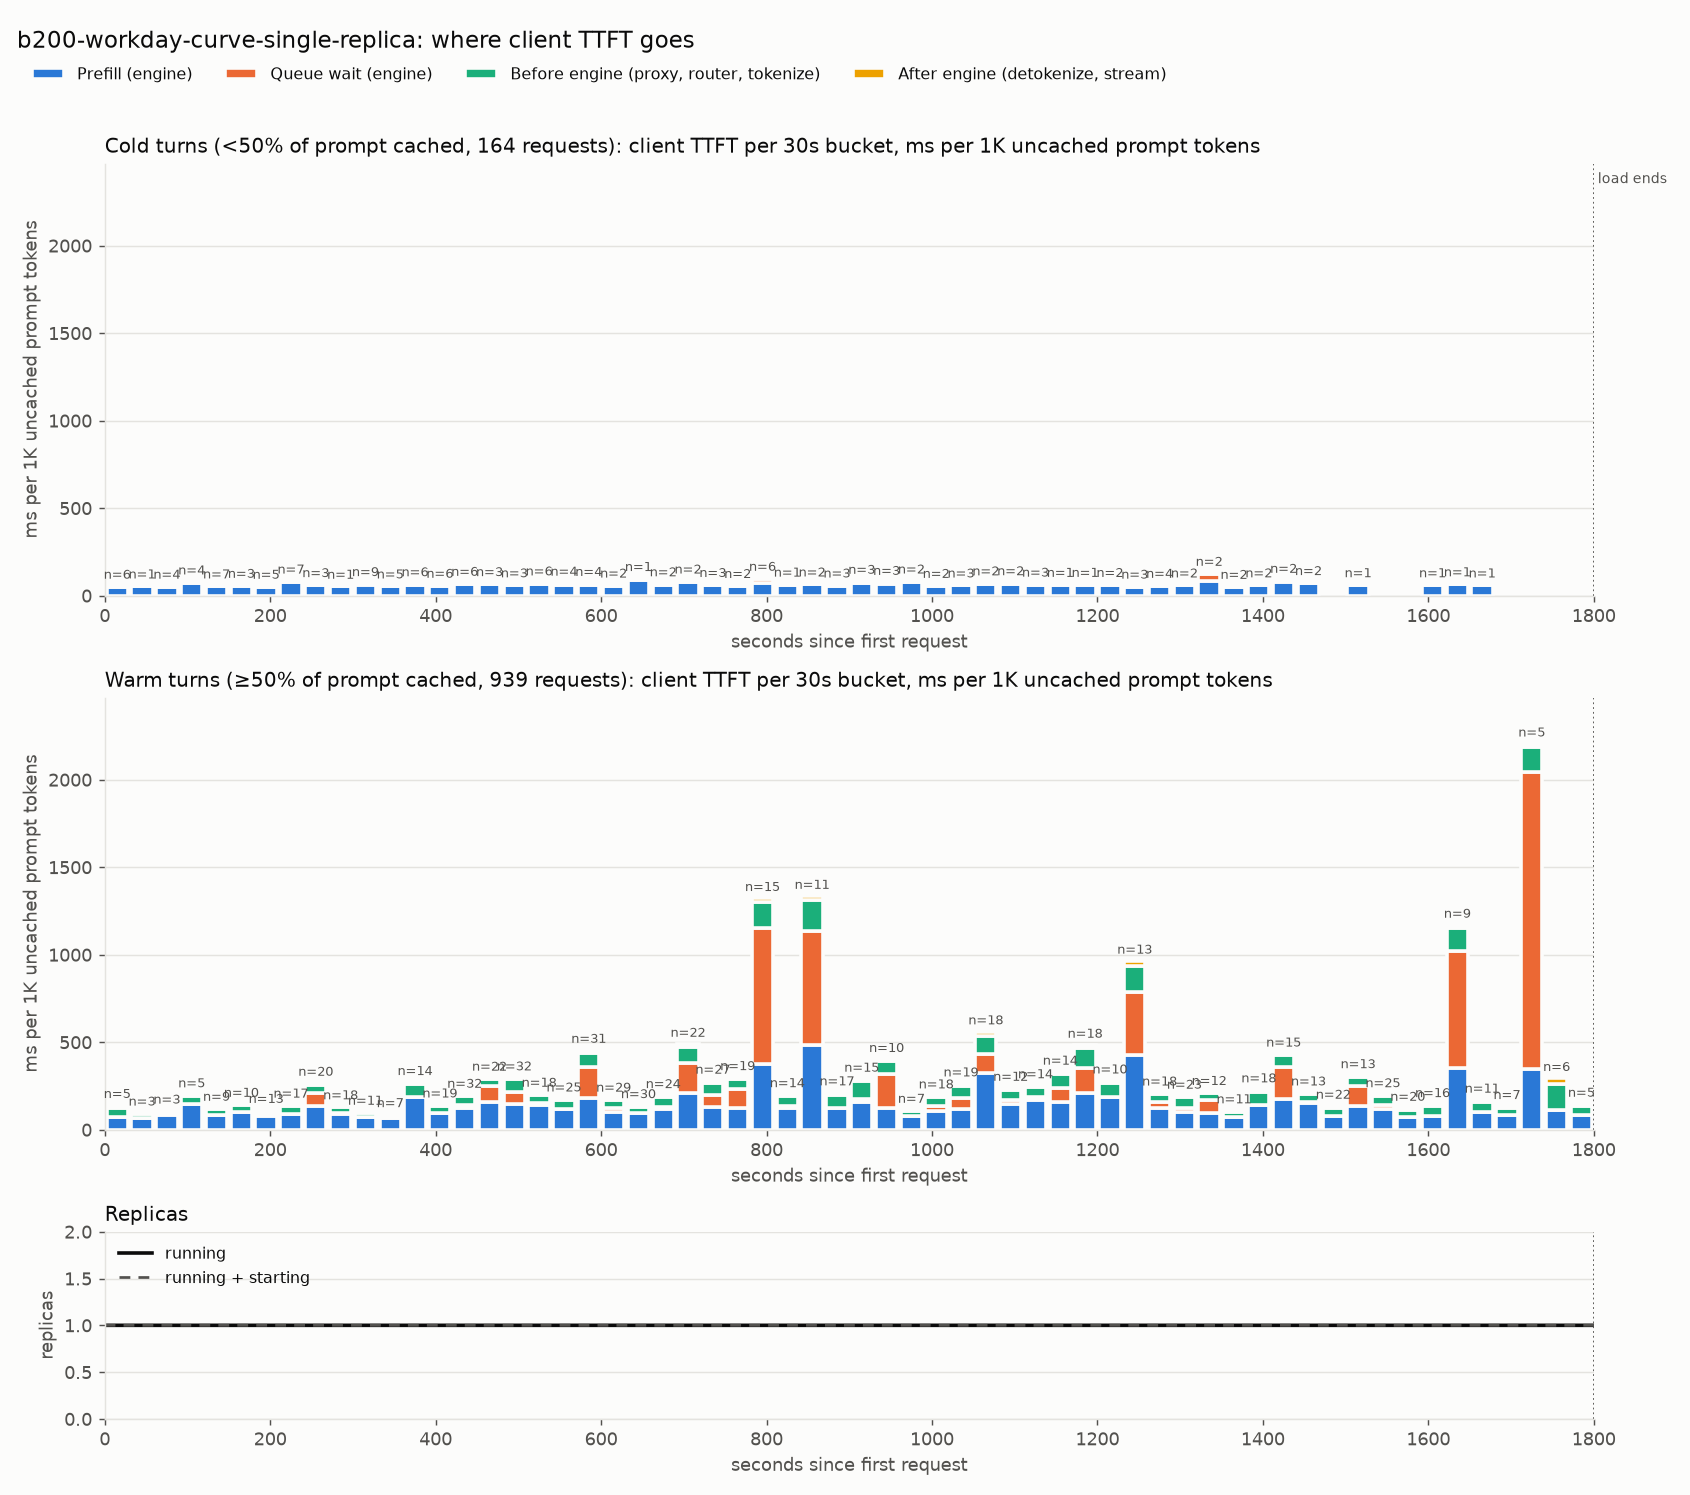

Values plotted in this chart, from the file beside it:
bucket_start_s, kind, requests, mean_isl, mean_uncached, mean_ttft_ms, plot_ttft_ms, mean_prefill_ms, plot_prefill_ms, mean_queue_ms, plot_queue_ms, mean_pre_ms, plot_pre_ms, mean_post_ms, plot_post_ms
0, warm, 5, 67135, 2220, 308.9, 139.2, 164.6, 74.14, 0.3664, 0.1651, 116.7, 52.58, 27.23, 12.27
0, cold, 6, 32378, 32378, 1764, 54.48, 1676, 51.76, 0.4164, 0.01286, 73.23, 2.262, 14.49, 0.4475
30, warm, 3, 72374, 4950, 474.3, 95.81, 322.5, 65.15, 0.3903, 0.07884, 121.7, 24.58, 29.73, 6.006
30, cold, 1, 88348, 88348, 4950, 56.02, 4770, 53.99, 0.5154, 0.005834, 142.7, 1.615, 36.74, 0.4158
60, warm, 3, 99154, 26503, 2838, 107.1, 2225, 83.93, 261.2, 9.857, 311.4, 11.75, 40.59, 1.531
60, cold, 4, 33796, 33796, 1848, 54.68, 1728, 51.14, 0.467, 0.01382, 104.2, 3.084, 14.73, 0.4359
90, warm, 5, 61029, 4894, 979.2, 200.1, 709.8, 145, 0.5338, 0.1091, 243.1, 49.68, 25.75, 5.262
90, cold, 4, 26797, 26797, 2118, 79.06, 1963, 73.27, 0.5678, 0.02119, 139.2, 5.194, 15.18, 0.5666
120, warm, 9, 43262, 9986, 1229, 123.1, 848.2, 84.94, 0.5637, 0.05645, 348.9, 34.94, 31.43, 3.148
120, cold, 7, 39712, 30976, 1737, 56.07, 1647, 53.16, 0.6008, 0.0194, 74.1, 2.392, 15.46, 0.4992
150, warm, 10, 76941, 5440, 793.1, 145.8, 539.3, 99.13, 0.5526, 0.1016, 223.2, 41.03, 30.02, 5.519
150, cold, 3, 32904, 24542, 1462, 59.56, 1335, 54.39, 0.5781, 0.02356, 112.5, 4.583, 13.77, 0.5611
180, warm, 13, 45204, 4918, 545.8, 111, 375.1, 76.27, 60.88, 12.38, 89.7, 18.24, 20.07, 4.081
180, cold, 5, 19598, 19598, 1060, 54.07, 1000, 51.04, 0.5845, 0.02982, 48.71, 2.486, 9.922, 0.5063
210, warm, 17, 56274, 3147, 444.9, 141.4, 273.9, 87.04, 0.5348, 0.17, 147.7, 46.93, 22.82, 7.252
210, cold, 7, 18530, 18530, 1555, 83.95, 1398, 75.46, 0.6828, 0.03685, 146, 7.882, 10.42, 0.5621
240, warm, 20, 51151, 2387, 635.2, 266.2, 327.6, 137.3, 172.4, 72.26, 113.1, 47.4, 22, 9.218
240, cold, 3, 47261, 47261, 3009, 63.66, 2870, 60.72, 0.692, 0.01464, 117.6, 2.488, 20.78, 0.4396
270, warm, 18, 67740, 5543, 730.3, 131.7, 496, 89.47, 44.26, 7.984, 164.1, 29.61, 25.93, 4.678
270, cold, 1, 52528, 52528, 2851, 54.28, 2740, 52.17, 0.7331, 0.01396, 90.64, 1.726, 19.34, 0.3682
300, warm, 11, 80157, 10880, 1093, 100.5, 799.3, 73.47, 0.7165, 0.06586, 262.4, 24.12, 30.97, 2.846
300, cold, 9, 16749, 16749, 1162, 69.35, 1063, 63.5, 21.49, 1.283, 65.06, 3.884, 11.59, 0.6919
330, warm, 7, 85701, 11109, 964.8, 86.85, 765.3, 68.89, 0.7411, 0.06671, 164.8, 14.84, 33.93, 3.054
330, cold, 5, 28868, 28868, 1615, 55.95, 1540, 53.33, 0.6614, 0.02291, 61.08, 2.116, 13.68, 0.474
360, warm, 14, 49680, 2976, 804.2, 270.3, 556.6, 187.1, 0.7811, 0.2625, 224.4, 75.42, 22.4, 7.529
360, cold, 6, 15164, 15164, 1039, 68.49, 928.8, 61.25, 0.7505, 0.0495, 94.71, 6.246, 14.37, 0.9479
390, warm, 19, 50263, 4214, 598.4, 142, 411, 97.54, 0.7847, 0.1862, 163.5, 38.81, 23.06, 5.474
390, cold, 6, 29596, 29596, 1770, 59.8, 1683, 56.86, 0.7483, 0.02528, 70.48, 2.381, 15.72, 0.531
420, warm, 32, 54355, 5600, 1106, 197.6, 706.2, 126.1, 76.78, 13.71, 295.3, 52.74, 28.06, 5.01
420, cold, 6, 16358, 16358, 1159, 70.87, 1067, 65.25, 0.7928, 0.04846, 71.02, 4.341, 20.05, 1.226
450, warm, 22, 60050, 6025, 1780, 295.4, 961.5, 159.6, 529.6, 87.9, 255.6, 42.42, 32.94, 5.466
450, cold, 3, 50258, 50258, 3482, 69.28, 3344, 66.54, 0.857, 0.01705, 99.42, 1.978, 37.07, 0.7376
480, warm, 32, 76111, 3787, 1124, 296.8, 561.6, 148.3, 260, 68.67, 271.6, 71.72, 30.8, 8.134
480, cold, 3, 59419, 59419, 3706, 62.38, 3561, 59.94, 0.9879, 0.01663, 104.7, 1.761, 39.36, 0.6624
510, warm, 18, 82102, 8319, 1692, 203.4, 1155, 138.8, 97.97, 11.78, 395.5, 47.54, 43.66, 5.248
510, cold, 6, 39341, 39341, 2890, 73.45, 2604, 66.18, 0.9014, 0.02291, 260.5, 6.623, 24.76, 0.6293
540, warm, 25, 68543, 4506, 794.7, 176.4, 528.1, 117.2, 0.9266, 0.2057, 236.5, 52.48, 29.21, 6.484
540, cold, 4, 20954, 20954, 1506, 71.85, 1251, 59.7, 0.9724, 0.04641, 231.2, 11.03, 22.46, 1.072
570, warm, 31, 65341, 3430, 1559, 454.4, 624.8, 182.2, 609, 177.6, 276.6, 80.64, 48.29, 14.08
570, cold, 4, 38453, 38453, 2702, 70.26, 2443, 63.52, 0.9563, 0.02487, 209.9, 5.459, 48.14, 1.252
600, warm, 29, 69855, 4918, 863, 175.5, 508.3, 103.4, 88.72, 18.04, 238.6, 48.51, 27.4, 5.571
600, cold, 2, 78483, 67507, 4127, 61.13, 3902, 57.8, 1.098, 0.01626, 181.2, 2.684, 42.27, 0.6261
630, warm, 30, 72455, 4769, 659.4, 138.3, 447.9, 93.92, 0.9309, 0.1952, 179.2, 37.58, 31.29, 6.56
630, cold, 1, 1623, 1623, 159.7, 98.42, 142.2, 87.61, 0.6965, 0.4292, 13.7, 8.441, 3.147, 1.939
660, warm, 24, 85113, 5014, 981.3, 195.7, 601.4, 119.9, 38.5, 7.679, 300.2, 59.87, 41.21, 8.219
660, cold, 2, 53159, 53159, 3637, 68.42, 3368, 63.36, 1.219, 0.02293, 222.3, 4.182, 45.24, 0.8509
690, warm, 22, 79808, 2334, 1142, 489, 487.4, 208.8, 403.7, 173, 216.4, 92.69, 34.1, 14.61
690, cold, 2, 68227, 68227, 5740, 84.14, 5265, 77.16, 1.324, 0.0194, 443.4, 6.498, 31.17, 0.4569
720, warm, 27, 71610, 3024, 840.8, 278, 389.4, 128.7, 217, 71.74, 205.5, 67.96, 28.92, 9.563
720, cold, 3, 59917, 59917, 3851, 64.28, 3577, 59.7, 1.039, 0.01734, 229, 3.823, 43.92, 0.7331
750, warm, 19, 76077, 4114, 1228, 298.5, 513.6, 124.8, 444, 107.9, 235.3, 57.2, 34.99, 8.506
750, cold, 2, 19368, 19368, 1136, 58.65, 1056, 54.51, 0.93, 0.04802, 55.57, 2.869, 23.67, 1.222
780, warm, 15, 78382, 1759, 2325, 1322, 655.9, 372.9, 1374, 781.2, 257, 146.2, 37.97, 21.59
780, cold, 6, 57344, 57344, 5719, 99.73, 4246, 74.05, 1223, 21.32, 215.8, 3.763, 33.78, 0.589
810, warm, 14, 76906, 4330, 870.3, 201, 537.1, 124, 61.72, 14.26, 239.8, 55.39, 31.65, 7.31
810, cold, 1, 64786, 64786, 4307, 66.49, 4112, 63.48, 1.1, 0.01697, 133.9, 2.066, 60.04, 0.9268
840, warm, 11, 94211, 2554, 3408, 1334, 1239, 485, 1659, 649.5, 459.2, 179.8, 51.03, 19.98
840, cold, 2, 150447, 150447, 10148, 67.45, 9802, 65.15, 1.123, 0.007463, 269.2, 1.789, 76.13, 0.506
870, warm, 17, 96704, 2809, 594.2, 211.6, 341.7, 121.6, 0.9053, 0.3223, 216.4, 77.05, 35.2, 12.53
870, cold, 3, 40813, 40813, 2505, 61.37, 2316, 56.75, 1.007, 0.02467, 157.1, 3.85, 30.43, 0.7455
... 53 more rows
